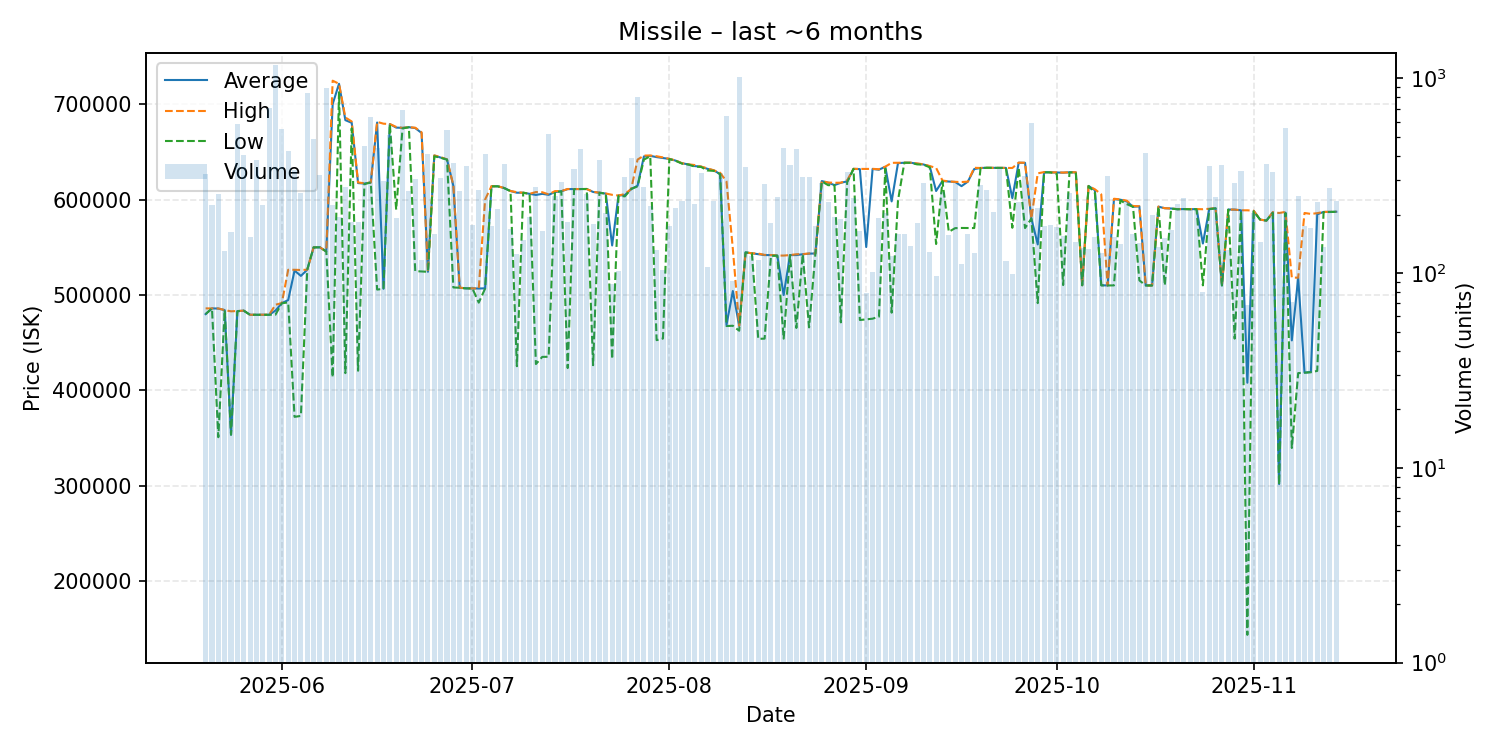

Source data for this figure (header and first rows):
date, average, highest, lowest, order_count, volume
2025-05-20, 480000, 486000, 480000, 69, 323
2025-05-21, 486000, 486000, 486000, 62, 225
2025-05-22, 485800, 485900, 351100, 49, 254
2025-05-23, 484200, 484200, 484100, 52, 130
2025-05-24, 353700, 482900, 353700, 75, 162
2025-05-25, 483100, 483200, 483000, 113, 581
2025-05-26, 483600, 483600, 483600, 85, 404
2025-05-27, 479300, 479300, 479200, 72, 154
2025-05-28, 479300, 479300, 479300, 79, 380
2025-05-29, 479200, 479200, 479200, 93, 225
2025-05-30, 479300, 479400, 479300, 87, 703
2025-05-31, 483700, 489800, 479400, 119, 1172
2025-06-01, 491500, 491600, 491400, 125, 549
2025-06-02, 494700, 526400, 492200, 104, 425
2025-06-03, 525600, 526400, 372400, 97, 337
2025-06-04, 520000, 526200, 373400, 77, 257
2025-06-05, 526500, 526500, 526500, 93, 844
2025-06-06, 549900, 549900, 549900, 94, 488
2025-06-07, 549900, 549900, 549900, 92, 320
2025-06-08, 545500, 545500, 545500, 106, 894
2025-06-09, 699900, 724400, 413800, 80, 223
2025-06-10, 721200, 721200, 712350, 70, 195
2025-06-11, 683100, 685900, 418200, 73, 276
2025-06-12, 680300, 681700, 674500, 71, 184
2025-06-13, 617200, 617850, 420700, 67, 183
2025-06-14, 616700, 617000, 616200, 77, 449
2025-06-15, 617800, 617800, 617800, 97, 630
2025-06-16, 680600, 681300, 505700, 88, 439
2025-06-17, 506500, 679400, 506400, 68, 298
2025-06-18, 679000, 679000, 679000, 64, 510
2025-06-19, 675300, 676000, 589350, 83, 192
2025-06-20, 675000, 675000, 674500, 92, 685
2025-06-21, 675700, 675700, 675600, 81, 264
2025-06-22, 674800, 675200, 525000, 98, 303
2025-06-23, 669700, 670400, 524700, 60, 117
2025-06-24, 524300, 524300, 524300, 80, 408
2025-06-25, 646100, 646200, 645300, 87, 159
2025-06-26, 643900, 644400, 643700, 92, 309
2025-06-27, 641900, 642000, 641800, 88, 541
2025-06-28, 614300, 615000, 507900, 101, 369
2025-06-29, 507600, 507600, 507600, 95, 264
2025-06-30, 507000, 507100, 506900, 83, 354
2025-07-01, 506900, 506900, 506900, 73, 176
2025-07-02, 506800, 506900, 492000, 63, 266
2025-07-03, 507000, 600000, 506700, 93, 410
2025-07-04, 613900, 613900, 613800, 70, 175
2025-07-05, 613800, 613900, 613800, 91, 213
2025-07-06, 612000, 612000, 612000, 82, 365
2025-07-07, 608900, 608900, 608700, 56, 169
2025-07-08, 607100, 607700, 425450, 58, 125
2025-07-09, 607100, 607100, 607100, 58, 148
2025-07-10, 606000, 606000, 606000, 66, 195
2025-07-11, 604800, 607800, 427700, 68, 276
2025-07-12, 605900, 607600, 435200, 82, 165
2025-07-13, 604900, 605400, 435300, 107, 519
2025-07-14, 607800, 608800, 607700, 74, 249
2025-07-15, 608600, 608800, 608600, 72, 293
2025-07-16, 610900, 611000, 423500, 65, 183
2025-07-17, 610900, 610900, 610900, 94, 344
2025-07-18, 610900, 610900, 610900, 81, 432
... 119 more rows
